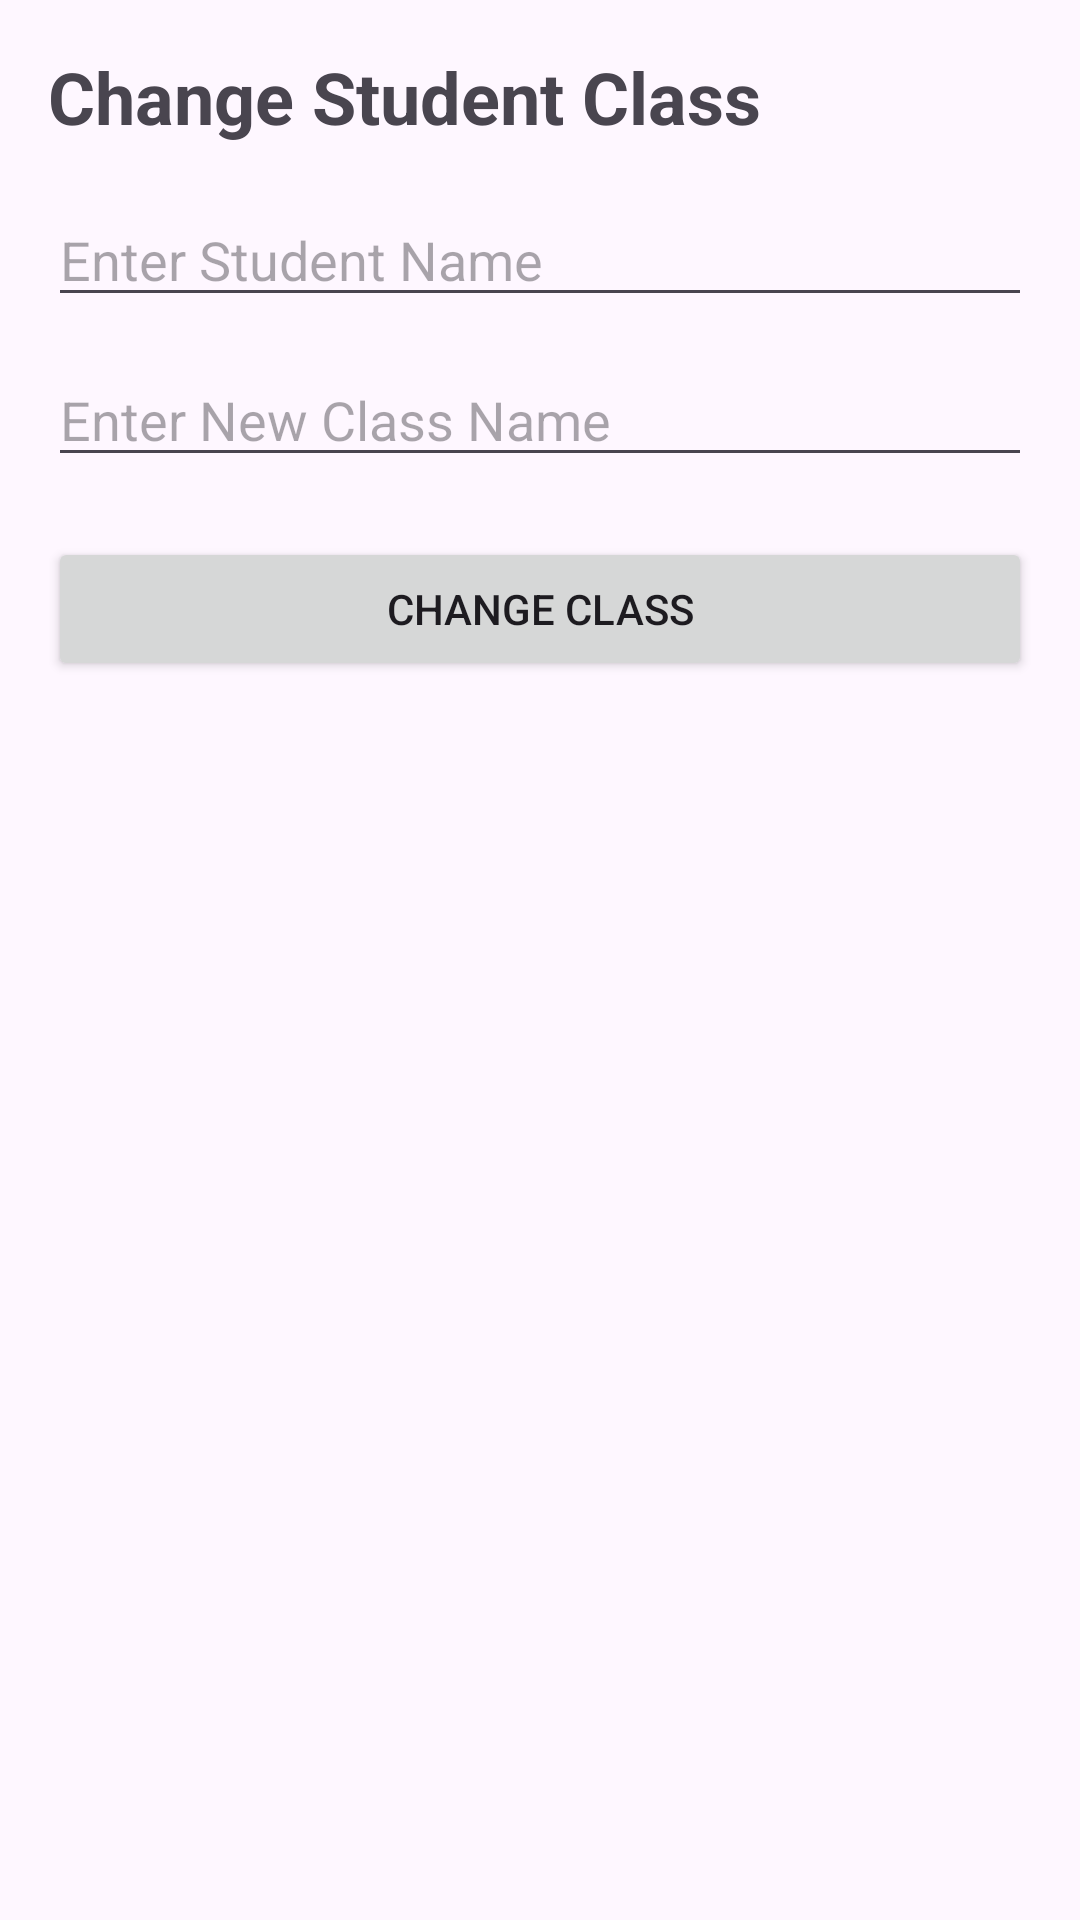

Layout XML and referenced resources for this Android screen:
<!-- AndroidManifest.xml: application theme Theme.Schoolsync -->
<!-- res/layout/fragment_change_student_class.xml -->
<ScrollView xmlns:android="http://schemas.android.com/apk/res/android"
    android:layout_width="match_parent"
    android:layout_height="match_parent">

    <LinearLayout
        android:padding="16dp"
        android:orientation="vertical"
        android:layout_width="match_parent"
        android:layout_height="wrap_content">

        <TextView
            android:text="Change Student Class"
            android:textSize="24sp"
            android:textStyle="bold"
            android:layout_marginBottom="16dp"
            android:layout_width="wrap_content"
            android:layout_height="wrap_content"/>

        <EditText
            android:id="@+id/editTextStudentName"
            android:hint="Enter Student Name"
            android:layout_width="match_parent"
            android:layout_height="wrap_content"
            android:layout_marginBottom="12dp"/>

        <EditText
            android:id="@+id/editTextNewClassName"
            android:hint="Enter New Class Name"
            android:layout_width="match_parent"
            android:layout_height="wrap_content"
            android:layout_marginBottom="20dp"/>

        <Button
            android:id="@+id/buttonChangeStudentClass"
            android:text="Change Class"
            android:layout_width="match_parent"
            android:layout_height="wrap_content"/>

    </LinearLayout>

</ScrollView>
<!-- resources referenced by this layout -->
<resources>
  <style name="Theme.Schoolsync" parent="Base.Theme.Schoolsync" />
  <style name="Base.Theme.Schoolsync" parent="Theme.Material3.DayNight.NoActionBar">
          
          
      </style>
</resources>
